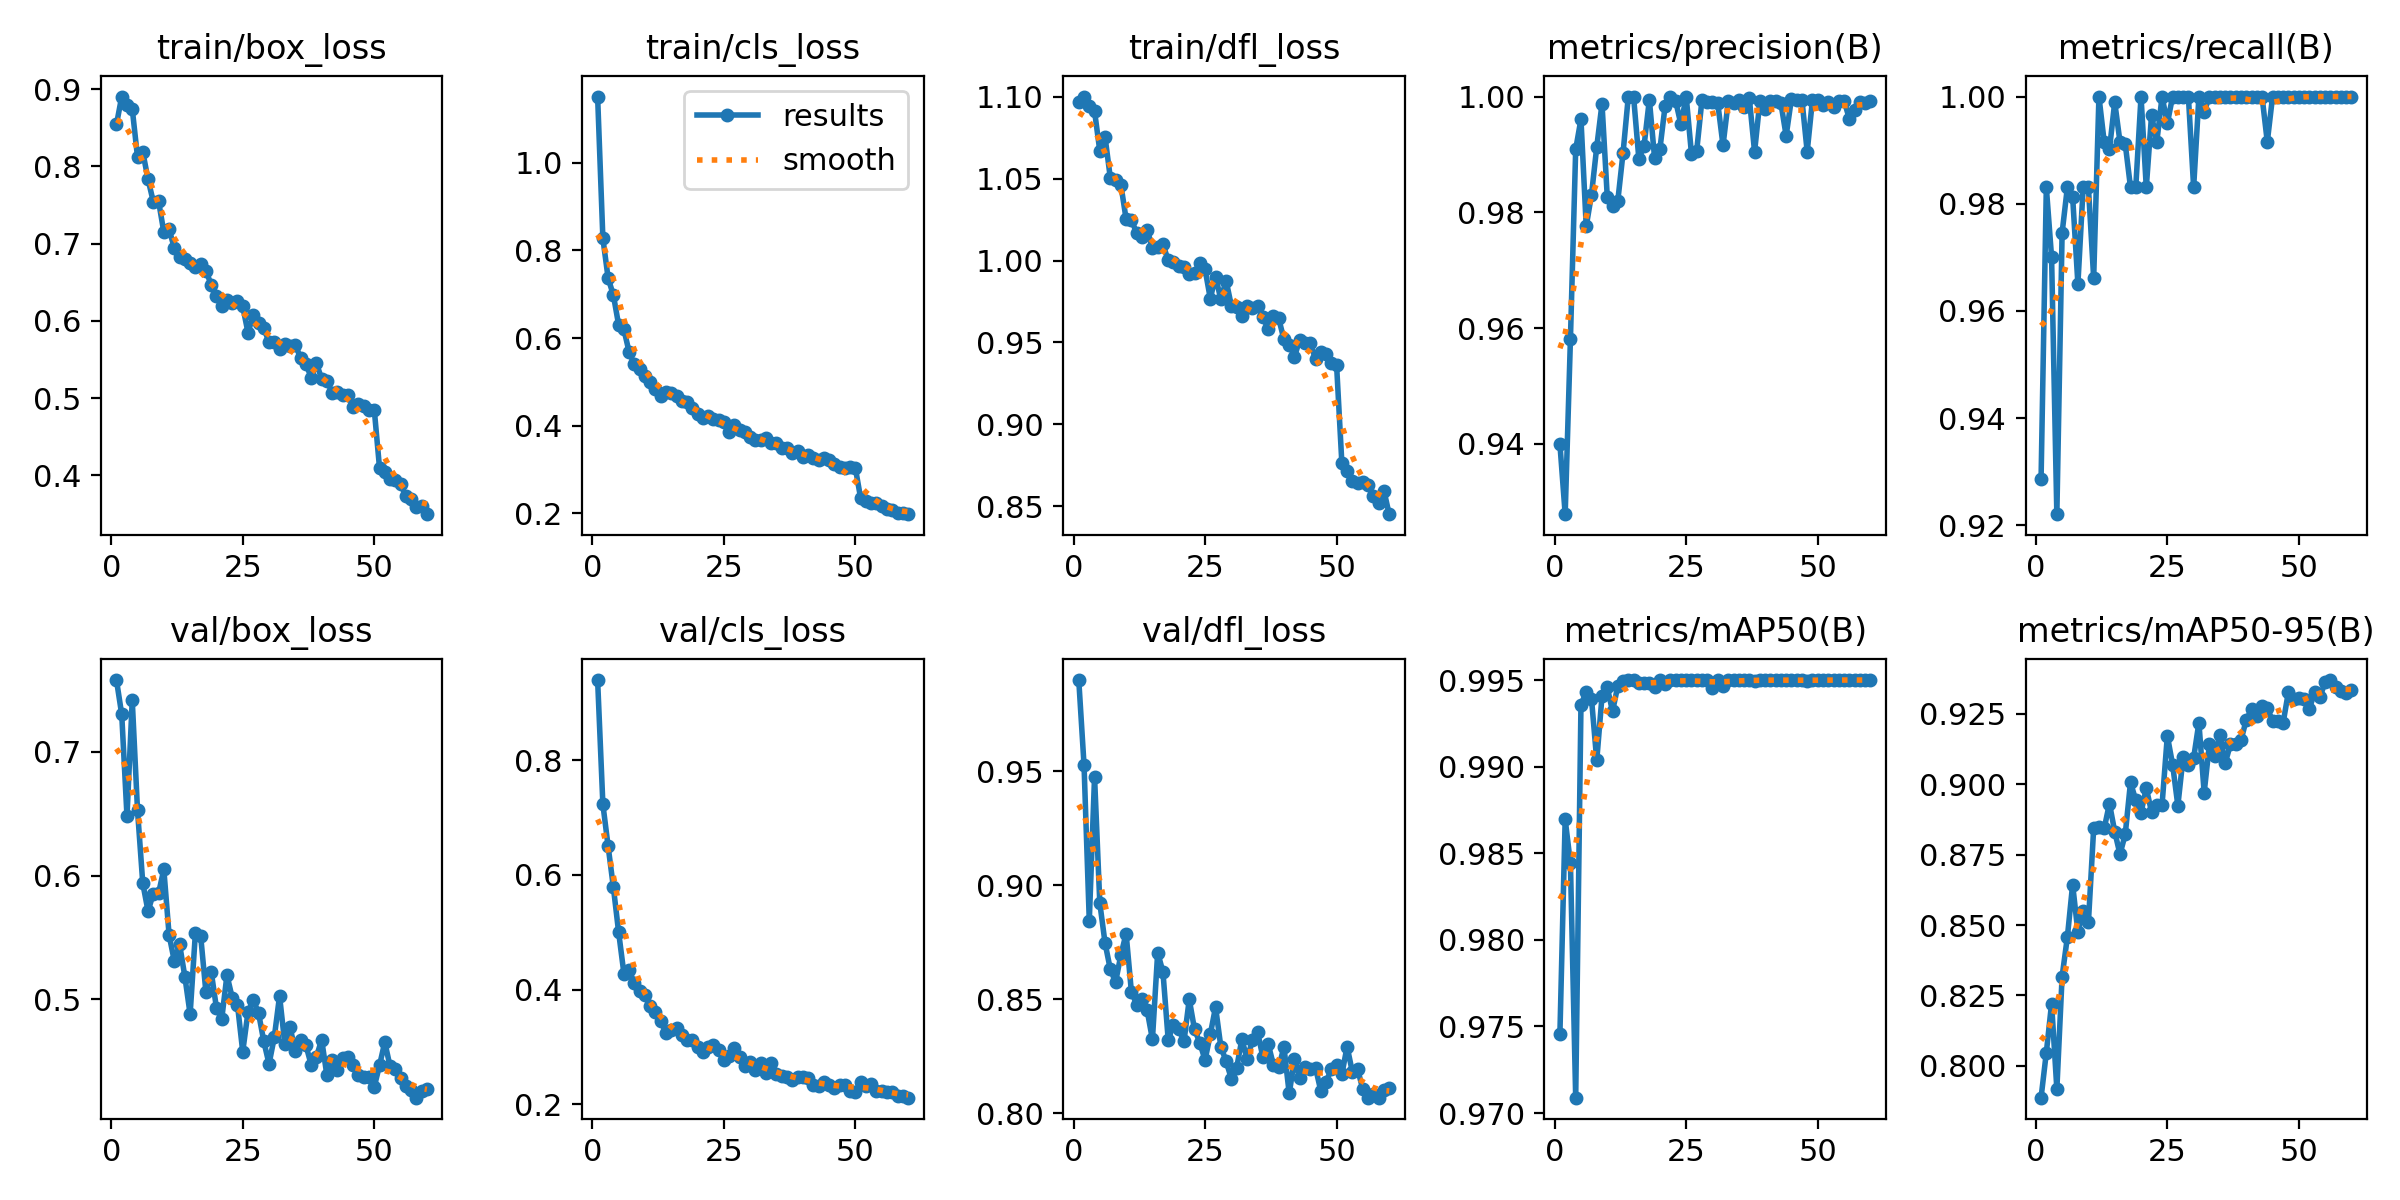

The data file committed next to this chart (first rows):
epoch, time, train/box_loss, train/cls_loss, train/dfl_loss, metrics/precision(B), metrics/recall(B), metrics/mAP50(B), metrics/mAP50-95(B), val/box_loss, val/cls_loss, val/dfl_loss, lr/pg0, lr/pg1, lr/pg2
1, 605.7, 0.8544, 1.151, 1.097, 0.9399, 0.9285, 0.9746, 0.7887, 0.7581, 0.9395, 0.9901, 0.0006634, 0.0006634, 0.0006634
2, 1135, 0.8906, 0.8274, 1.1, 0.9278, 0.983, 0.987, 0.8047, 0.7304, 0.723, 0.9529, 0.001308, 0.001308, 0.001308
3, 1646, 0.8796, 0.7366, 1.094, 0.9581, 0.97, 0.9844, 0.8221, 0.648, 0.6496, 0.8844, 0.001931, 0.001931, 0.001931
4, 2204, 0.8746, 0.6978, 1.091, 0.9909, 0.9221, 0.9709, 0.7918, 0.7418, 0.5781, 0.9476, 0.001901, 0.001901, 0.001901
5, 2720, 0.8122, 0.6297, 1.067, 0.9961, 0.9746, 0.9936, 0.8317, 0.653, 0.4997, 0.8922, 0.001868, 0.001868, 0.001868
6, 3231, 0.819, 0.6196, 1.075, 0.9776, 0.983, 0.9943, 0.8458, 0.5939, 0.4279, 0.8746, 0.001835, 0.001835, 0.001835
7, 3773, 0.7834, 0.5674, 1.05, 0.983, 0.9813, 0.9939, 0.8644, 0.5713, 0.4337, 0.8631, 0.001802, 0.001802, 0.001802
8, 4281, 0.7544, 0.5397, 1.049, 0.9913, 0.965, 0.9904, 0.8476, 0.5855, 0.4108, 0.8575, 0.001769, 0.001769, 0.001769
9, 4803, 0.7553, 0.5305, 1.046, 0.9988, 0.983, 0.9941, 0.8552, 0.5857, 0.3978, 0.8694, 0.001736, 0.001736, 0.001736
10, 5306, 0.7151, 0.5144, 1.025, 0.9827, 0.983, 0.9946, 0.851, 0.6051, 0.3903, 0.8788, 0.001703, 0.001703, 0.001703
11, 5848, 0.7188, 0.4992, 1.025, 0.9811, 0.9661, 0.9932, 0.8844, 0.5522, 0.3716, 0.8533, 0.00167, 0.00167, 0.00167
12, 6367, 0.6943, 0.4827, 1.017, 0.9819, 1, 0.9947, 0.8849, 0.5309, 0.3611, 0.8477, 0.001637, 0.001637, 0.001637
13, 6893, 0.6826, 0.467, 1.014, 0.9903, 0.9915, 0.9949, 0.8843, 0.5444, 0.346, 0.8502, 0.001604, 0.001604, 0.001604
14, 7442, 0.6796, 0.4762, 1.019, 1, 0.9902, 0.995, 0.8932, 0.5184, 0.3236, 0.845, 0.001571, 0.001571, 0.001571
15, 7953, 0.6751, 0.4749, 1.008, 1, 0.999, 0.995, 0.8832, 0.488, 0.329, 0.8324, 0.001538, 0.001538, 0.001538
16, 8480, 0.6693, 0.4667, 1.008, 0.9893, 0.9915, 0.9948, 0.8752, 0.5535, 0.3337, 0.8704, 0.001505, 0.001505, 0.001505
17, 9020, 0.6737, 0.4563, 1.01, 0.9915, 0.9911, 0.9948, 0.8823, 0.5516, 0.321, 0.862, 0.001472, 0.001472, 0.001472
18, 9533, 0.6652, 0.4538, 1, 0.9995, 0.983, 0.9948, 0.9007, 0.5059, 0.3129, 0.8321, 0.001439, 0.001439, 0.001439
19, 10043, 0.6468, 0.4412, 0.9989, 0.9893, 0.983, 0.9946, 0.8943, 0.5225, 0.3127, 0.8388, 0.001406, 0.001406, 0.001406
20, 10557, 0.6326, 0.4278, 0.9966, 0.9909, 1, 0.995, 0.8899, 0.4933, 0.3002, 0.837, 0.001373, 0.001373, 0.001373
21, 11085, 0.6199, 0.4188, 0.9958, 0.9984, 0.983, 0.9948, 0.8986, 0.4838, 0.2904, 0.8315, 0.00134, 0.00134, 0.00134
22, 11624, 0.6265, 0.4219, 0.992, 1, 0.9965, 0.995, 0.8901, 0.5196, 0.3, 0.85, 0.001307, 0.001307, 0.001307
23, 12132, 0.6231, 0.4155, 0.9923, 0.9992, 0.9915, 0.995, 0.8926, 0.5014, 0.303, 0.8367, 0.001274, 0.001274, 0.001274
24, 12642, 0.6253, 0.4125, 0.9987, 0.9952, 1, 0.995, 0.8928, 0.4956, 0.2947, 0.831, 0.001241, 0.001241, 0.001241
25, 13170, 0.6187, 0.4096, 0.9948, 1, 0.995, 0.995, 0.9173, 0.4577, 0.2768, 0.8233, 0.001208, 0.001208, 0.001208
26, 13687, 0.5848, 0.3846, 0.9768, 0.9901, 1, 0.995, 0.907, 0.4898, 0.2848, 0.8345, 0.001175, 0.001175, 0.001175
27, 14202, 0.6076, 0.401, 0.9902, 0.9906, 1, 0.995, 0.8924, 0.4995, 0.2984, 0.8466, 0.001142, 0.001142, 0.001142
28, 14717, 0.5974, 0.3896, 0.9762, 0.9994, 1, 0.995, 0.9096, 0.4891, 0.2828, 0.8291, 0.001109, 0.001109, 0.001109
29, 15236, 0.591, 0.3858, 0.9878, 0.9991, 1, 0.995, 0.9069, 0.4661, 0.2676, 0.8228, 0.001076, 0.001076, 0.001076
30, 15752, 0.5721, 0.3732, 0.9724, 0.9991, 0.983, 0.9945, 0.9094, 0.4478, 0.2739, 0.8151, 0.001043, 0.001043, 0.001043
31, 16264, 0.5724, 0.3675, 0.9717, 0.9989, 1, 0.995, 0.9219, 0.4694, 0.2599, 0.8197, 0.00101, 0.00101, 0.00101
32, 16778, 0.5632, 0.3668, 0.9662, 0.9916, 0.9972, 0.9947, 0.8971, 0.5028, 0.2728, 0.8324, 0.000977, 0.000977, 0.000977
33, 17290, 0.5699, 0.3714, 0.972, 0.9992, 1, 0.995, 0.9142, 0.464, 0.2544, 0.8237, 0.000944, 0.000944, 0.000944
34, 17809, 0.5669, 0.36, 0.9712, 0.9988, 1, 0.995, 0.9102, 0.4774, 0.2715, 0.832, 0.000911, 0.000911, 0.000911
35, 18322, 0.5692, 0.361, 0.9725, 0.9994, 1, 0.995, 0.9176, 0.458, 0.2525, 0.8355, 0.000878, 0.000878, 0.000878
36, 18838, 0.5517, 0.3498, 0.9653, 0.9982, 1, 0.995, 0.9075, 0.4672, 0.2501, 0.8245, 0.000845, 0.000845, 0.000845
37, 19395, 0.5447, 0.3484, 0.9584, 0.9997, 1, 0.995, 0.9142, 0.4631, 0.2476, 0.8303, 0.000812, 0.000812, 0.000812
38, 19976, 0.5266, 0.3386, 0.9662, 0.9905, 1, 0.9949, 0.9143, 0.4472, 0.2427, 0.8211, 0.000779, 0.000779, 0.000779
39, 20485, 0.5451, 0.3433, 0.9647, 0.9991, 1, 0.995, 0.9156, 0.4535, 0.2474, 0.8202, 0.000746, 0.000746, 0.000746
40, 21002, 0.5252, 0.3284, 0.9518, 0.9979, 1, 0.995, 0.9229, 0.4674, 0.2482, 0.8289, 0.000713, 0.000713, 0.000713
41, 21516, 0.5223, 0.3326, 0.9486, 0.9993, 1, 0.995, 0.9266, 0.4385, 0.2453, 0.8086, 0.00068, 0.00068, 0.00068
42, 22022, 0.5072, 0.3268, 0.9413, 0.9993, 1, 0.995, 0.9242, 0.4513, 0.233, 0.8236, 0.000647, 0.000647, 0.000647
43, 22528, 0.5075, 0.3219, 0.9516, 0.9989, 1, 0.995, 0.9277, 0.4427, 0.2327, 0.8153, 0.000614, 0.000614, 0.000614
44, 23036, 0.5044, 0.3264, 0.9497, 0.9932, 0.9915, 0.995, 0.927, 0.4529, 0.2389, 0.8202, 0.000581, 0.000581, 0.000581
45, 23543, 0.5045, 0.3212, 0.9496, 0.9996, 1, 0.995, 0.9226, 0.4537, 0.2338, 0.8193, 0.000548, 0.000548, 0.000548
46, 24052, 0.4879, 0.3129, 0.9397, 0.9993, 1, 0.995, 0.9223, 0.4471, 0.2281, 0.8199, 0.000515, 0.000515, 0.000515
47, 24562, 0.4919, 0.3067, 0.9444, 0.9995, 1, 0.995, 0.9217, 0.439, 0.234, 0.8098, 0.000482, 0.000482, 0.000482
48, 25072, 0.4893, 0.304, 0.9429, 0.9905, 1, 0.9949, 0.9327, 0.4376, 0.2342, 0.8138, 0.000449, 0.000449, 0.000449
49, 25576, 0.4841, 0.3055, 0.9377, 0.9994, 1, 0.995, 0.9301, 0.4373, 0.223, 0.8191, 0.000416, 0.000416, 0.000416
50, 26080, 0.485, 0.3028, 0.9363, 0.9994, 1, 0.995, 0.9305, 0.4294, 0.2217, 0.8212, 0.000383, 0.000383, 0.000383
51, 26578, 0.4095, 0.2342, 0.8767, 0.9986, 1, 0.995, 0.9304, 0.4466, 0.2395, 0.817, 0.00035, 0.00035, 0.00035
52, 27076, 0.4047, 0.2293, 0.8714, 0.999, 1, 0.995, 0.9269, 0.4655, 0.2322, 0.8292, 0.000317, 0.000317, 0.000317
53, 27577, 0.3949, 0.2246, 0.8651, 0.9982, 1, 0.995, 0.9327, 0.4458, 0.2358, 0.8181, 0.000284, 0.000284, 0.000284
54, 28081, 0.3933, 0.2238, 0.8643, 0.9992, 1, 0.995, 0.9309, 0.4441, 0.2241, 0.8192, 0.000251, 0.000251, 0.000251
55, 28585, 0.3885, 0.2158, 0.8645, 0.9993, 1, 0.995, 0.9365, 0.4362, 0.2238, 0.8104, 0.000218, 0.000218, 0.000218
56, 29086, 0.3733, 0.2105, 0.863, 0.9962, 1, 0.995, 0.937, 0.4304, 0.2224, 0.8068, 0.000185, 0.000185, 0.000185
57, 29586, 0.3696, 0.2077, 0.8564, 0.9977, 1, 0.995, 0.9345, 0.4268, 0.2213, 0.8082, 0.000152, 0.000152, 0.000152
58, 30081, 0.359, 0.202, 0.8518, 0.9991, 1, 0.995, 0.9332, 0.4205, 0.2142, 0.8068, 0.000119, 0.000119, 0.000119
59, 30580, 0.3596, 0.2004, 0.8595, 0.9989, 1, 0.995, 0.9326, 0.4257, 0.2154, 0.8103, 8.6e-05, 8.6e-05, 8.6e-05
60, 31082, 0.3497, 0.1982, 0.8451, 0.9993, 1, 0.995, 0.9335, 0.4274, 0.2117, 0.811, 5.3e-05, 5.3e-05, 5.3e-05
